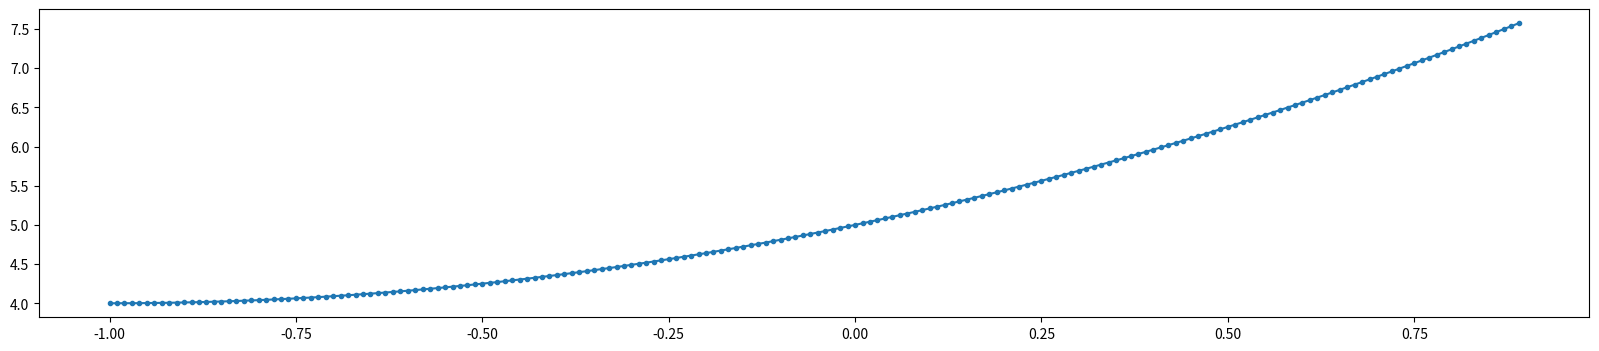
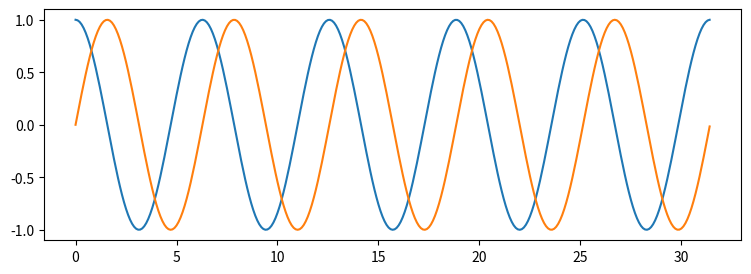
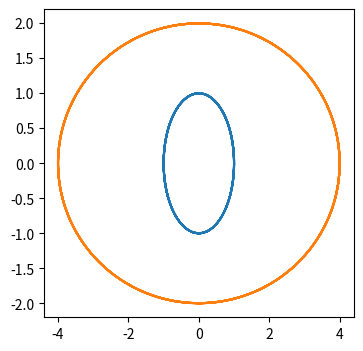
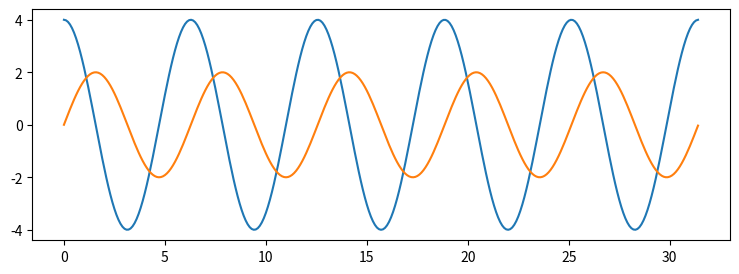

The matplotlib source for these figures, in order:
import numpy as np
import matplotlib.pyplot as plt

x = np.arange(-1, 0.9, 0.01) # values in which the function is evaluated at
f = 5 + 2*x + x**2   # polynomial with coefficients 5, 2 and 1

plt.figure(figsize=(20,4))
plt.plot(x,f, '.-')

sx = np.zeros(round(len(x)/20.0))
sf = np.zeros(round(len(x)/20.0))
print(sx)
print(sf)

# sampling 10 points
j = 0
for i in range(0, len(x)+1, 21):
    print("%.2f, %.2f" % (x[i], f[i]))
    sx[j] = x[i]
    sf[j] = f[i]    
    j = j+1

Y = sf
N = 2 # degree of polynomial

A = np.zeros( [ len(Y), N+1] )
A[:,0] = sx**N
A[:,1] = sx**(N-1)
A[:,2] = 1
print(A)

from numpy.linalg import inv

C1 = inv(np.matmul(np.transpose(A), A))
C2 = np.matmul(np.transpose(A), Y)
C = np.matmul(C1, C2)
print(C)

# evaluating sine at t=2.5
t = 2.5
print("%.3f" % (np.sin(t)))

# now let us evaluate it at t + the period 2 PI
T = 2*np.pi
print("%.3f" % (np.sin(t+T)))

for i in range(5):
    print("%d %.3f" % (i, np.sin(t+T*i)))

for i in range(5):
    print("%d %.3f" % (i, np.cos(t+T*i)))

t = np.arange(0, T*5, 0.1)

fcos = np.cos(t)
fsin = np.sin(t)

plt.figure(figsize=(9,3))
plt.plot(t, fcos)
plt.plot(t, fsin)

plt.figure(figsize=(4,4))
plt.plot(fcos, fsin)

# weighing both coordinates allows for different shapes and elipses
fcos = 4*np.cos(t)
fsin = 2*np.sin(t)
plt.plot(fcos, fsin)

plt.figure(figsize=(9,3))
plt.plot(t, fcos)
plt.plot(t, fsin)

complex_number = (3 + 2j)
print(complex_number)

print(complex_number.real)
print(complex_number.imag)

expon_2_5 = np.exp(2.5j)
print(expon_2_5)

print("Real part: %.4f, Imaginary part = %.4f" % (expon_2_5.real, expon_2_5.imag))

print("Cosine: %.4f, Sine = %.4f" % (np.cos(2.5), np.sin(2.5)))

